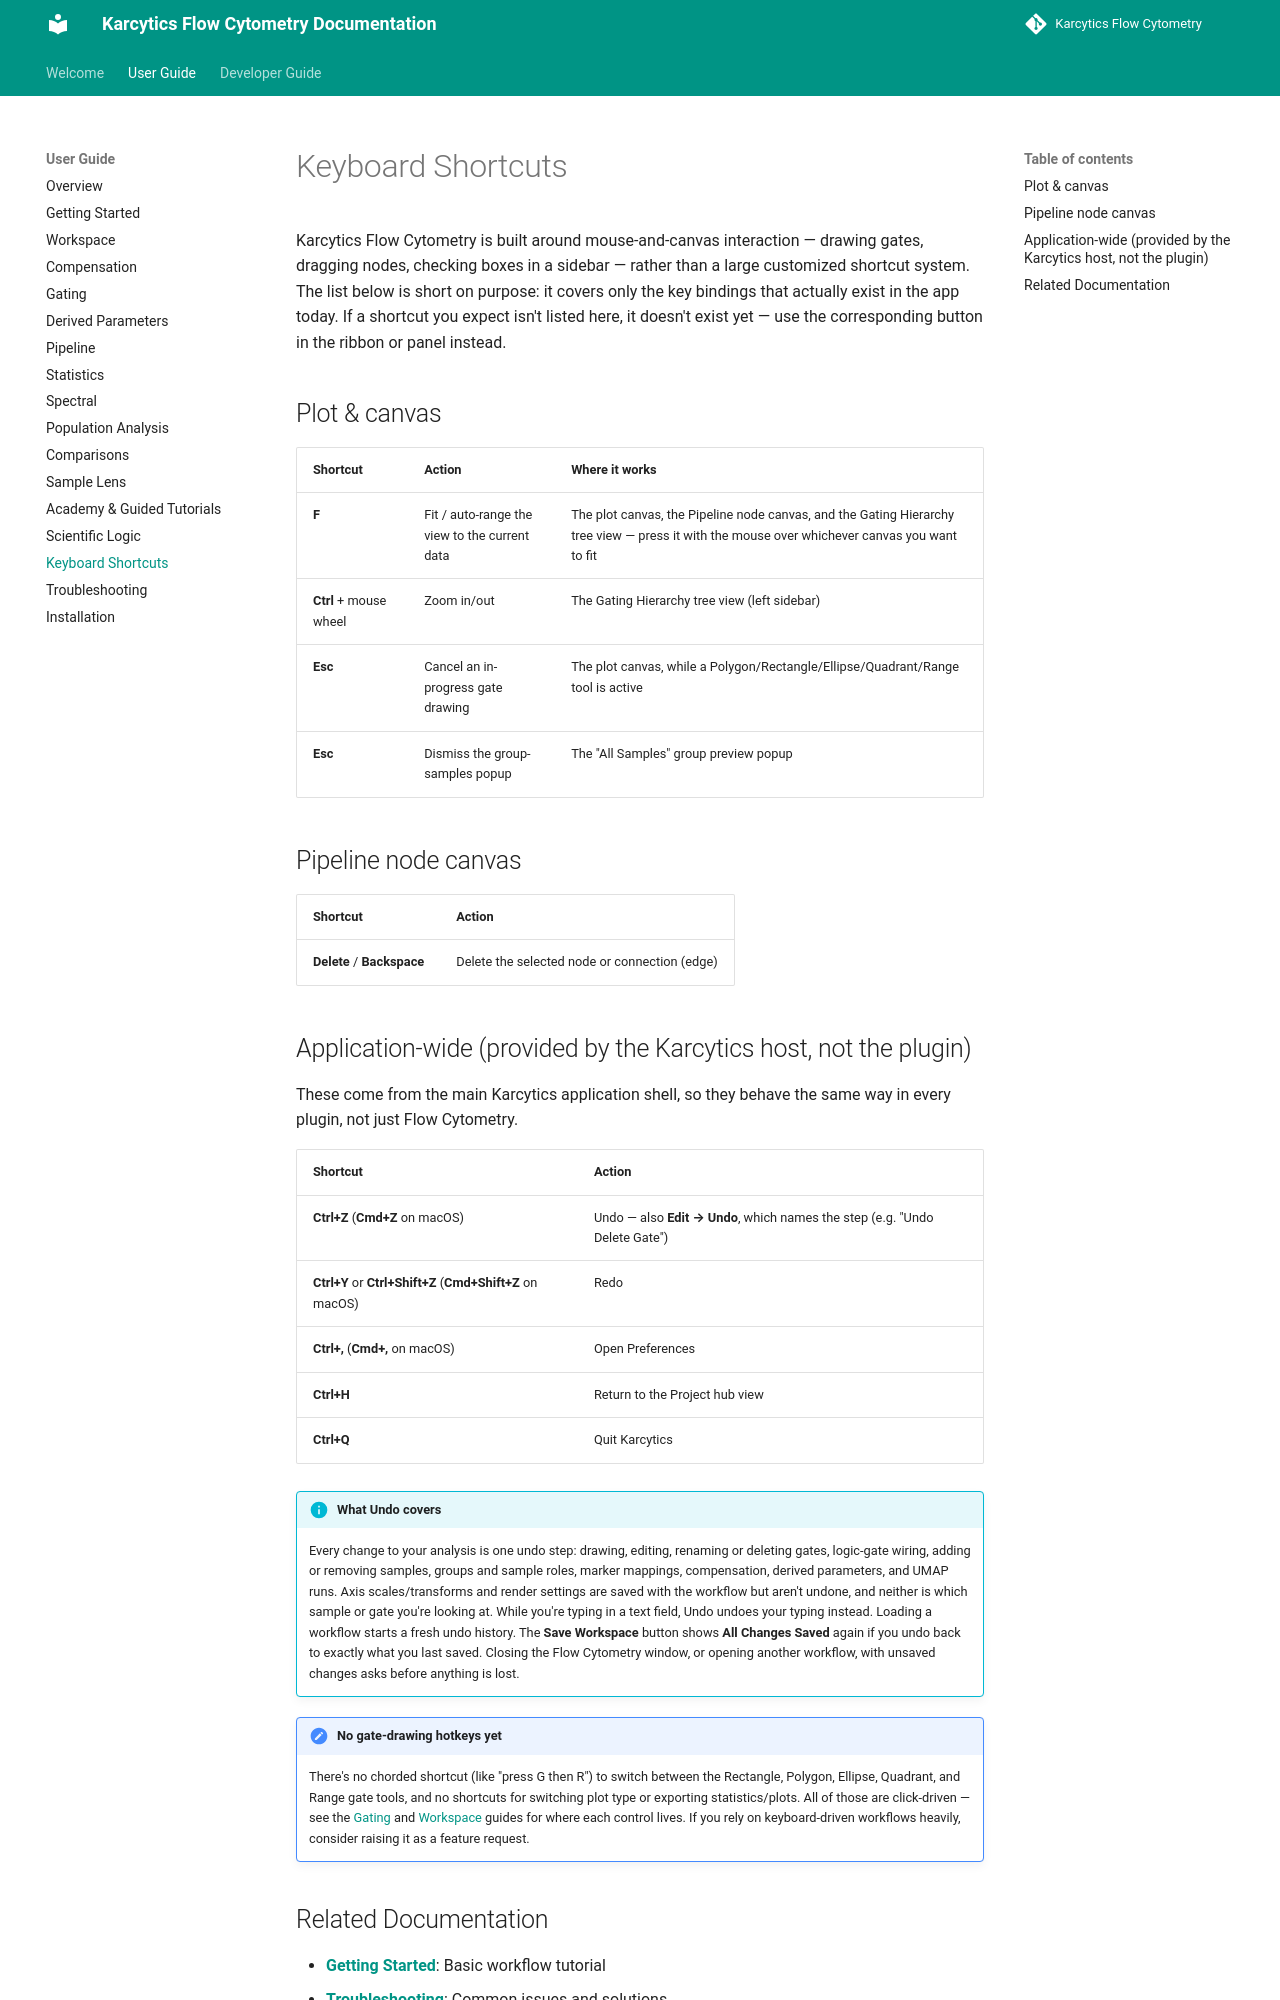

repository: KalaimaranB/Karcytics-flow-cytometry · page: user/12_KEYBOARD_SHORTCUTS/index.html · generator: mkdocs

# Keyboard Shortcuts

Karcytics Flow Cytometry is built around mouse-and-canvas interaction — drawing gates, dragging nodes, checking boxes in a sidebar — rather than a large customized shortcut system. The list below is short on purpose: it covers only the key bindings that actually exist in the app today. If a shortcut you expect isn't listed here, it doesn't exist yet — use the corresponding button in the ribbon or panel instead.

## Plot & canvas

| Shortcut | Action | Where it works |
|---|---|---|
| **F** | Fit / auto-range the view to the current data | The plot canvas, the Pipeline node canvas, and the Gating Hierarchy tree view — press it with the mouse over whichever canvas you want to fit |
| **Ctrl** + mouse wheel | Zoom in/out | The Gating Hierarchy tree view (left sidebar) |
| **Esc** | Cancel an in-progress gate drawing | The plot canvas, while a Polygon/Rectangle/Ellipse/Quadrant/Range tool is active |
| **Esc** | Dismiss the group-samples popup | The "All Samples" group preview popup |

## Pipeline node canvas

| Shortcut | Action |
|---|---|
| **Delete** / **Backspace** | Delete the selected node or connection (edge) |

## Application-wide (provided by the Karcytics host, not the plugin)

These come from the main Karcytics application shell, so they behave the same way in every plugin, not just Flow Cytometry.

| Shortcut | Action |
|---|---|
| **Ctrl+Z** (**Cmd+Z** on macOS) | Undo — also **Edit → Undo**, which names the step (e.g. "Undo Delete Gate") |
| **Ctrl+Y** or **Ctrl+Shift+Z** (**Cmd+Shift+Z** on macOS) | Redo |
| **Ctrl+,** (**Cmd+,** on macOS) | Open Preferences |
| **Ctrl+H** | Return to the Project hub view |
| **Ctrl+Q** | Quit Karcytics |

!!! info "What Undo covers"
    Every change to your analysis is one undo step: drawing, editing, renaming or deleting gates, logic-gate wiring, adding or removing samples, groups and sample roles, marker mappings, compensation, derived parameters, and UMAP runs. Axis scales/transforms and render settings are saved with the workflow but aren't undone, and neither is which sample or gate you're looking at. While you're typing in a text field, Undo undoes your typing instead. Loading a workflow starts a fresh undo history. The **Save Workspace** button shows **All Changes Saved** again if you undo back to exactly what you last saved. Closing the Flow Cytometry window, or opening another workflow, with unsaved changes asks before anything is lost.

!!! note "No gate-drawing hotkeys yet"
    There's no chorded shortcut (like "press G then R") to switch between the Rectangle, Polygon, Ellipse, Quadrant, and Range gate tools, and no shortcuts for switching plot type or exporting statistics/plots. All of those are click-driven — see the [Gating](./04_GATING.md) and [Workspace](./02_WORKSPACE.md) guides for where each control lives. If you rely on keyboard-driven workflows heavily, consider raising it as a feature request.
